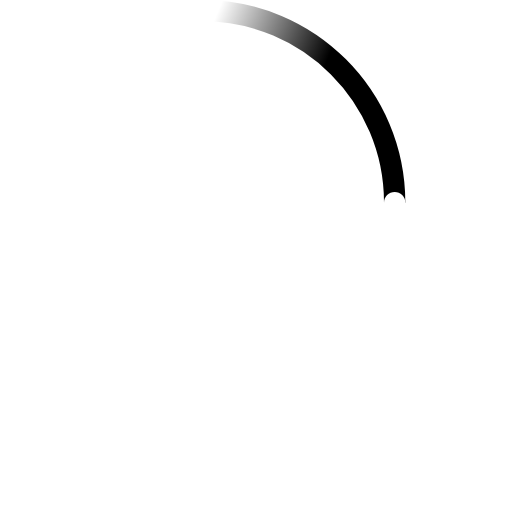
t = 0.00 s
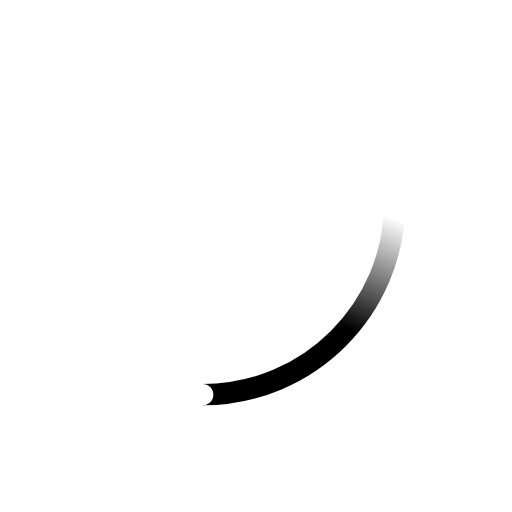
t = 0.23 s
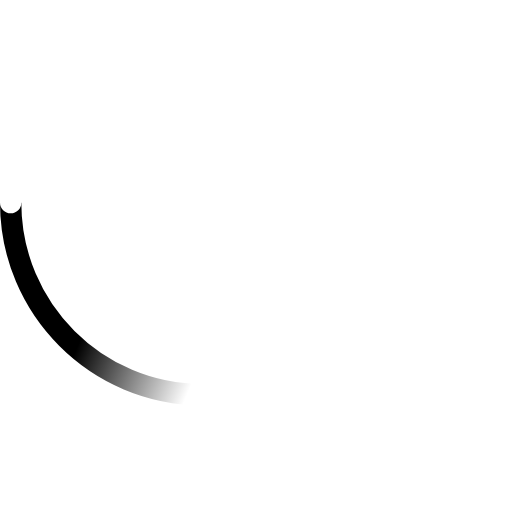
t = 0.45 s
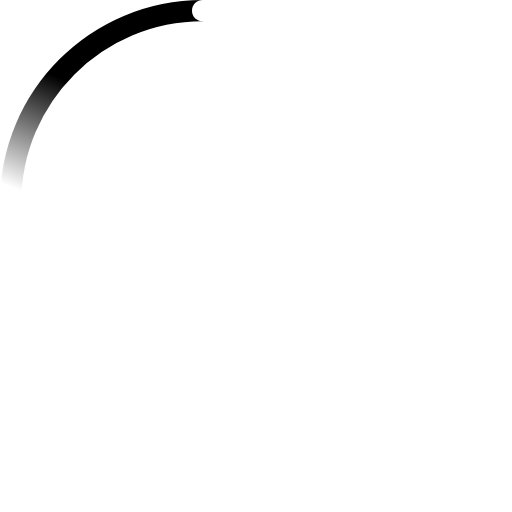
t = 0.68 s

The animated SVG that drew these frames (rendered in a browser with its animation timeline set to each time). Animation: 2 SMIL elements (animateTransform=2); one cycle of 0.90 s, repeats indefinitely.

<!-- By Sam Herbert (@sherb), for everyone. More @ http://goo.gl/7AJzbL -->
<svg width="48" height="48" viewBox="0 0 48 48" xmlns="http://www.w3.org/2000/svg">
    <defs>
        <linearGradient x1="8.042%" y1="0%" x2="65.682%" y2="23.865%" id="a">
            <stop stop-color="#000" stop-opacity="0" offset="0%"/>
            <stop stop-color="#000" stop-opacity=".631" offset="63.146%"/>
            <stop stop-color="#000" offset="100%"/>
        </linearGradient>
    </defs>
    <g fill="none" fill-rule="evenodd">
        <g transform="translate(1 1)">
            <path d="M36 18c0-9.94-8.06-18-18-18" id="Oval-2" stroke="url(#a)" stroke-width="2">
                <animateTransform
                    attributeName="transform"
                    type="rotate"
                    from="0 18 18"
                    to="360 18 18"
                    dur="0.9s"
                    repeatCount="indefinite" />
            </path>
            <circle fill="#fff" cx="36" cy="18" r="1">
                <animateTransform
                    attributeName="transform"
                    type="rotate"
                    from="0 18 18"
                    to="360 18 18"
                    dur="0.9s"
                    repeatCount="indefinite" />
            </circle>
        </g>
    </g>
</svg>
